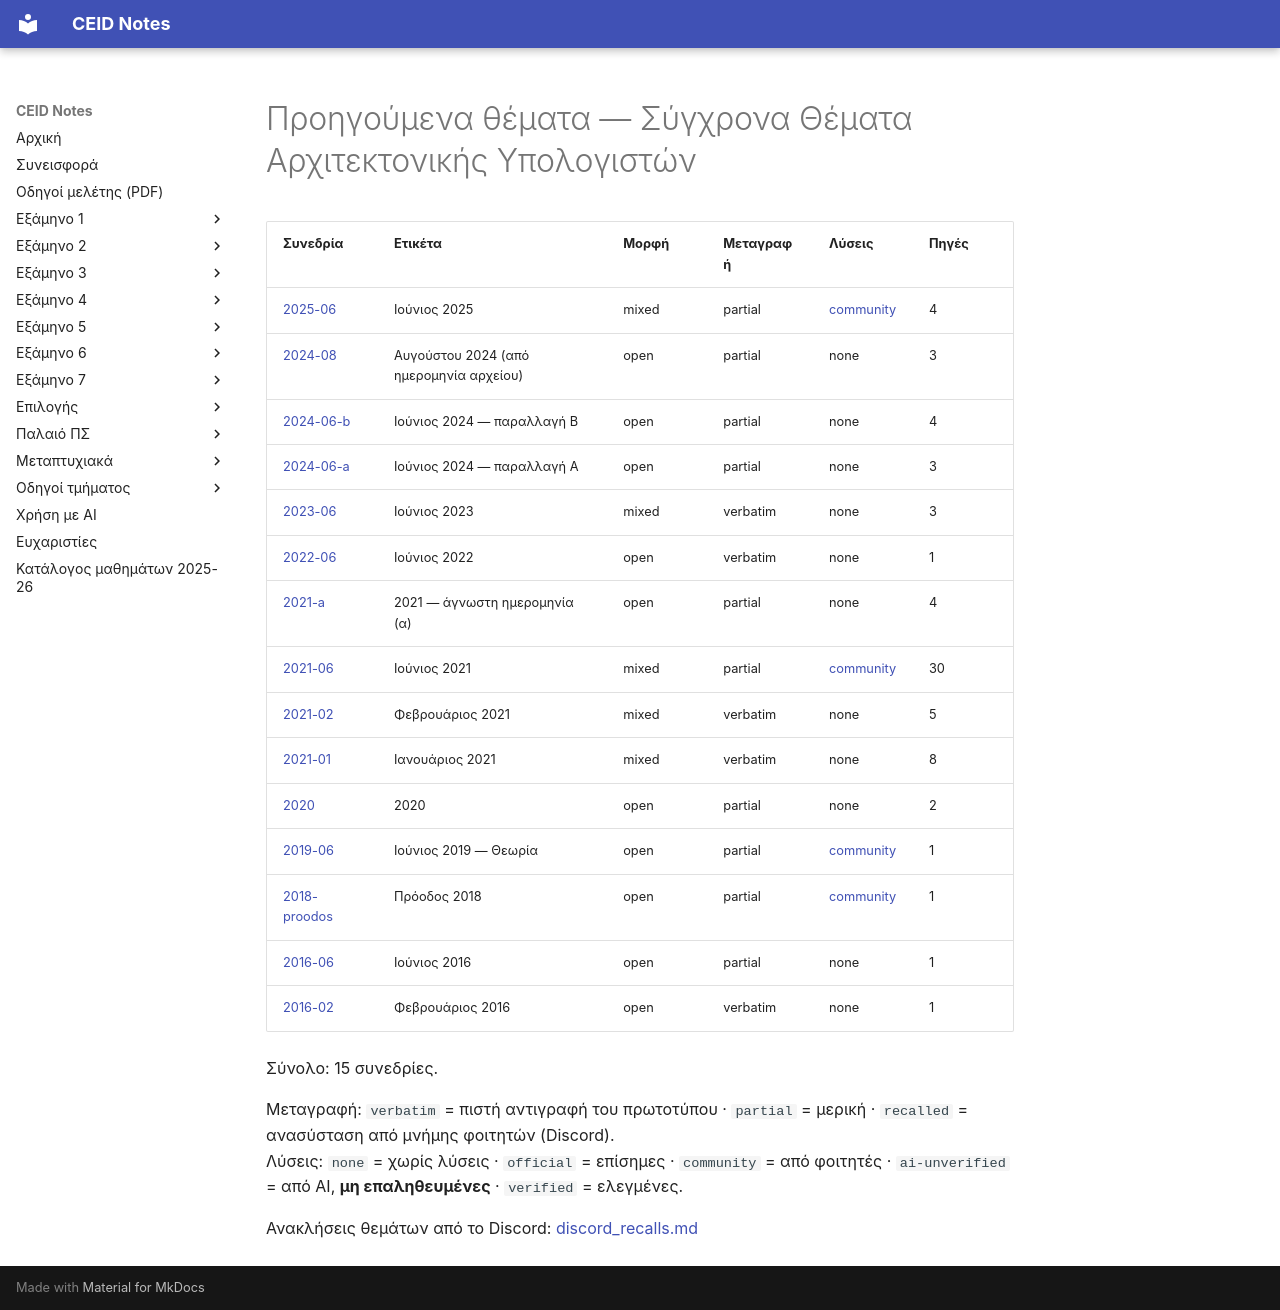

repository: kdngiorgos/ceid-notes · page: Old Classes (Παλαιό Πρόγραμμα Σπουδών)/Σύγχρονα Θέματα Αρχιτεκτονικής Υπολογιστών/Previous Exams/index.html · generator: mkdocs

# Προηγούμενα θέματα — Σύγχρονα Θέματα Αρχιτεκτονικής Υπολογιστών

<!-- BEGIN:sessions -->
| Συνεδρία | Ετικέτα | Μορφή | Μεταγραφή | Λύσεις | Πηγές |
|---|---|---|---|---|---|
| [2025-06](2025-06.md) | Ιούνιος 2025 | mixed | partial | [community](2025-06.md) | 4 |
| [2024-08](2024-08.md) | Αυγούστου 2024 (από ημερομηνία αρχείου) | open | partial | none | 3 |
| [2024-06-b](2024-06-b.md) | Ιούνιος 2024 — παραλλαγή Β | open | partial | none | 4 |
| [2024-06-a](2024-06-a.md) | Ιούνιος 2024 — παραλλαγή Α | open | partial | none | 3 |
| [2023-06](2023-06.md) | Ιούνιος 2023 | mixed | verbatim | none | 3 |
| [2022-06](2022-06.md) | Ιούνιος 2022 | open | verbatim | none | 1 |
| [2021-a](2021-a.md) | 2021 — άγνωστη ημερομηνία (α) | open | partial | none | 4 |
| [2021-06](2021-06.md) | Ιούνιος 2021 | mixed | partial | [community](2021-06.md) | 30 |
| [2021-02](2021-02.md) | Φεβρουάριος 2021 | mixed | verbatim | none | 5 |
| [2021-01](2021-01.md) | Ιανουάριος 2021 | mixed | verbatim | none | 8 |
| [2020](2020.md) | 2020 | open | partial | none | 2 |
| [2019-06](2019-06.md) | Ιούνιος 2019 — Θεωρία | open | partial | [community](2019-06.md) | 1 |
| [2018-proodos](2018-proodos.md) | Πρόοδος 2018 | open | partial | [community](2018-proodos.md) | 1 |
| [2016-06](2016-06.md) | Ιούνιος 2016 | open | partial | none | 1 |
| [2016-02](2016-02.md) | Φεβρουάριος 2016 | open | verbatim | none | 1 |

Σύνολο: 15 συνεδρίες.

Μεταγραφή: `verbatim` = πιστή αντιγραφή του πρωτοτύπου · `partial` = μερική · `recalled` = ανασύσταση από μνήμης φοιτητών (Discord).  
Λύσεις: `none` = χωρίς λύσεις · `official` = επίσημες · `community` = από φοιτητές · `ai-unverified` = από AI, **μη επαληθευμένες** · `verified` = ελεγμένες.

Ανακλήσεις θεμάτων από το Discord: [discord_recalls.md](discord_recalls.md)
<!-- END:sessions -->
